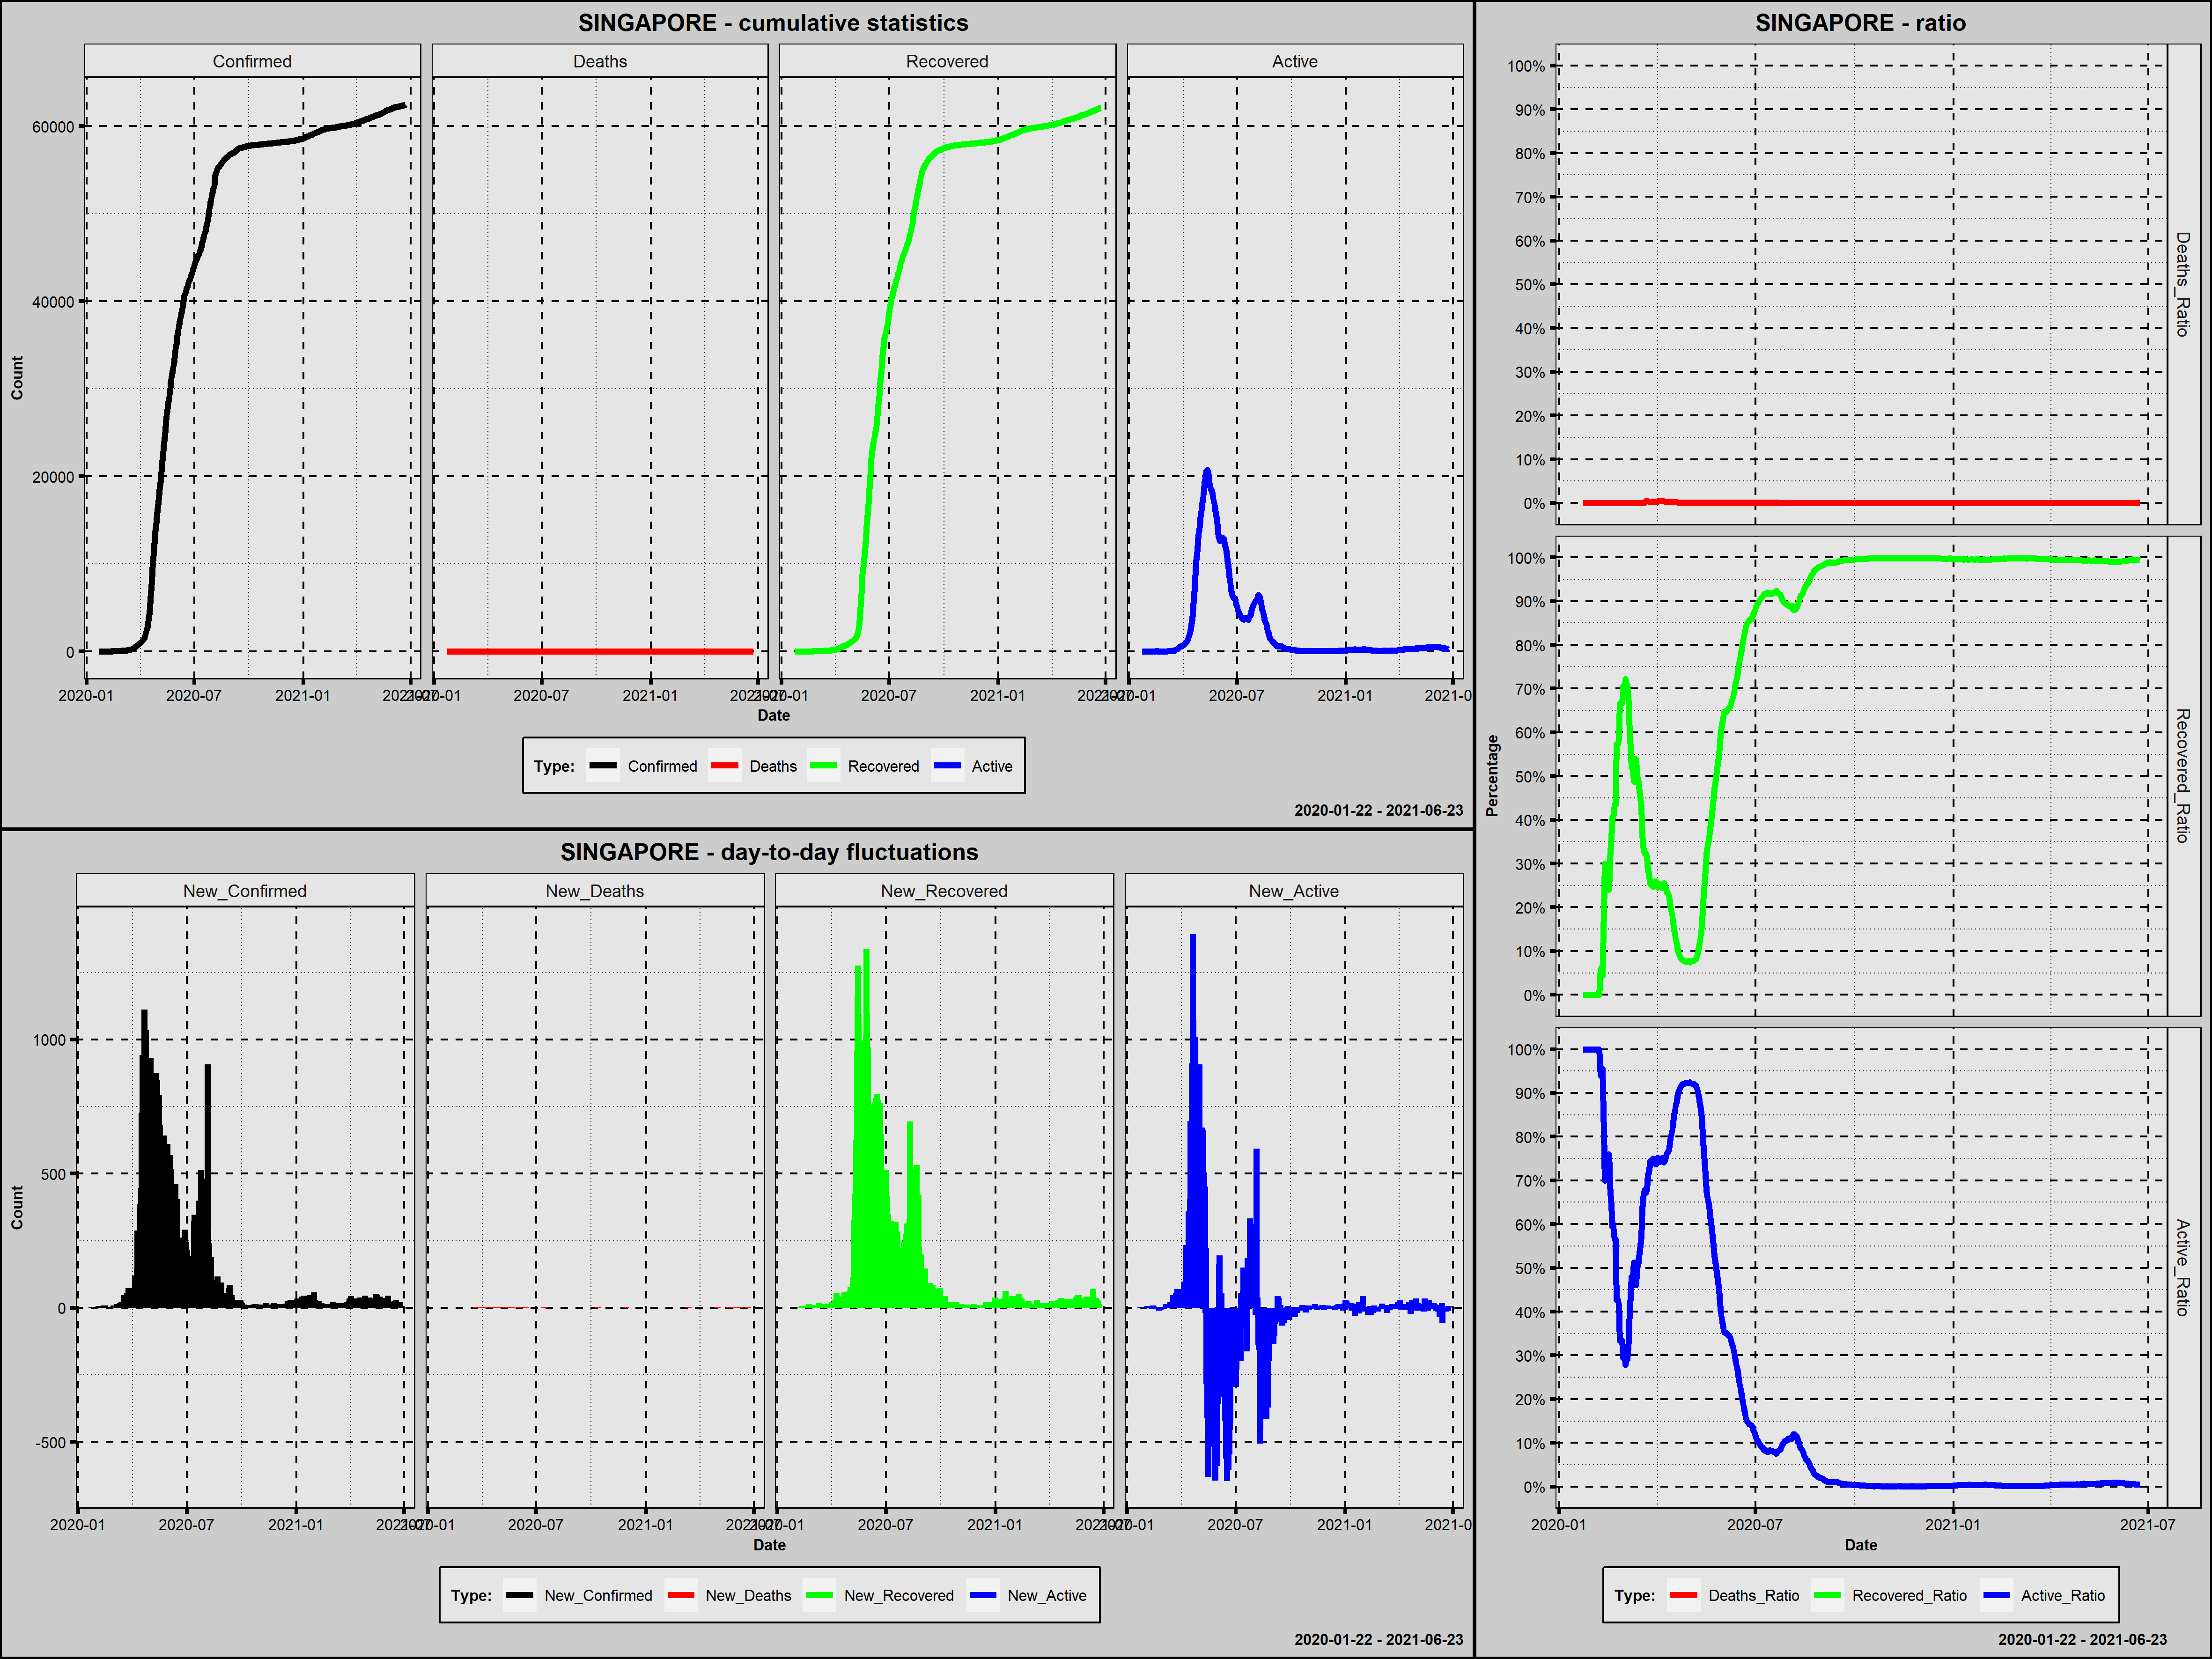

Values plotted in this chart, from the file beside it:
Country; Date; Confirmed; New_Confirmed; Deaths; New_Deaths; Recovered; New_Recovered; Active; New_Active; Year; Month; Day; Week_Day; Deaths_Ratio; Recovered_Ratio; Active_Ratio; 1_Confirmed; 100_Confirmed; New_Confirmed_Rank; New_Deaths_Rank; New_Recovered_Rank; New_Active_Rank
Singapore; 2020-01-23; 1; 1; 0; 0; 0; 0; 1; 1; 2020; styczeń; 23; czwartek; 0,0000; 0,0000; 1,0000; 1; 0; 503,5; 275,5; 496,5; 233,5
Singapore; 2020-01-24; 3; 2; 0; 0; 0; 0; 3; 2; 2020; styczeń; 24; piątek; 0,0000; 0,0000; 1,0000; 2; 0; 494,0; 275,5; 496,5; 222,0
Singapore; 2020-01-25; 3; 0; 0; 0; 0; 0; 3; 0; 2020; styczeń; 25; sobota; 0,0000; 0,0000; 1,0000; 3; 0; 512,5; 275,5; 496,5; 252,0
Singapore; 2020-01-26; 4; 1; 0; 0; 0; 0; 4; 1; 2020; styczeń; 26; niedziela; 0,0000; 0,0000; 1,0000; 4; 0; 503,5; 275,5; 496,5; 233,5
Singapore; 2020-01-27; 5; 1; 0; 0; 0; 0; 5; 1; 2020; styczeń; 27; poniedziałek; 0,0000; 0,0000; 1,0000; 5; 0; 503,5; 275,5; 496,5; 233,5
Singapore; 2020-01-28; 7; 2; 0; 0; 0; 0; 7; 2; 2020; styczeń; 28; wtorek; 0,0000; 0,0000; 1,0000; 6; 0; 494,0; 275,5; 496,5; 222,0
Singapore; 2020-01-29; 7; 0; 0; 0; 0; 0; 7; 0; 2020; styczeń; 29; środa; 0,0000; 0,0000; 1,0000; 7; 0; 512,5; 275,5; 496,5; 252,0
Singapore; 2020-01-30; 10; 3; 0; 0; 0; 0; 10; 3; 2020; styczeń; 30; czwartek; 0,0000; 0,0000; 1,0000; 8; 0; 481,5; 275,5; 496,5; 208,0
Singapore; 2020-01-31; 13; 3; 0; 0; 0; 0; 13; 3; 2020; styczeń; 31; piątek; 0,0000; 0,0000; 1,0000; 9; 0; 481,5; 275,5; 496,5; 208,0
Singapore; 2020-02-01; 16; 3; 0; 0; 0; 0; 16; 3; 2020; luty; 1; sobota; 0,0000; 0,0000; 1,0000; 10; 0; 481,5; 275,5; 496,5; 208,0
Singapore; 2020-02-02; 18; 2; 0; 0; 0; 0; 18; 2; 2020; luty; 2; niedziela; 0,0000; 0,0000; 1,0000; 11; 0; 494,0; 275,5; 496,5; 222,0
Singapore; 2020-02-03; 18; 0; 0; 0; 0; 0; 18; 0; 2020; luty; 3; poniedziałek; 0,0000; 0,0000; 1,0000; 12; 0; 512,5; 275,5; 496,5; 252,0
Singapore; 2020-02-04; 24; 6; 0; 0; 0; 0; 24; 6; 2020; luty; 4; wtorek; 0,0000; 0,0000; 1,0000; 13; 0; 443,5; 275,5; 496,5; 174,5
Singapore; 2020-02-05; 28; 4; 0; 0; 0; 0; 28; 4; 2020; luty; 5; środa; 0,0000; 0,0000; 1,0000; 14; 0; 468,5; 275,5; 496,5; 193,5
Singapore; 2020-02-06; 28; 0; 0; 0; 0; 0; 28; 0; 2020; luty; 6; czwartek; 0,0000; 0,0000; 1,0000; 15; 0; 512,5; 275,5; 496,5; 252,0
Singapore; 2020-02-07; 30; 2; 0; 0; 0; 0; 30; 2; 2020; luty; 7; piątek; 0,0000; 0,0000; 1,0000; 16; 0; 494,0; 275,5; 496,5; 222,0
Singapore; 2020-02-08; 33; 3; 0; 0; 2; 2; 31; 1; 2020; luty; 8; sobota; 0,0000; 0,0606; 0,9394; 17; 0; 481,5; 275,5; 467,5; 233,5
Singapore; 2020-02-09; 40; 7; 0; 0; 2; 0; 38; 7; 2020; luty; 9; niedziela; 0,0000; 0,0500; 0,9500; 18; 0; 432,5; 275,5; 496,5; 162,0
Singapore; 2020-02-10; 45; 5; 0; 0; 2; 0; 43; 5; 2020; luty; 10; poniedziałek; 0,0000; 0,0444; 0,9556; 19; 0; 454,5; 275,5; 496,5; 183,0
Singapore; 2020-02-11; 47; 2; 0; 0; 9; 7; 38; -5; 2020; luty; 11; wtorek; 0,0000; 0,1915; 0,8085; 20; 0; 494,0; 275,5; 414,5; 331,5
Singapore; 2020-02-12; 50; 3; 0; 0; 15; 6; 35; -3; 2020; luty; 12; środa; 0,0000; 0,3000; 0,7000; 21; 0; 481,5; 275,5; 429,5; 302,0
Singapore; 2020-02-13; 58; 8; 0; 0; 15; 0; 43; 8; 2020; luty; 13; czwartek; 0,0000; 0,2586; 0,7414; 22; 0; 420,0; 275,5; 496,5; 149,0
Singapore; 2020-02-14; 67; 9; 0; 0; 17; 2; 50; 7; 2020; luty; 14; piątek; 0,0000; 0,2537; 0,7463; 23; 0; 407,0; 275,5; 467,5; 162,0
Singapore; 2020-02-15; 72; 5; 0; 0; 18; 1; 54; 4; 2020; luty; 15; sobota; 0,0000; 0,2500; 0,7500; 24; 0; 454,5; 275,5; 472,5; 193,5
Singapore; 2020-02-16; 75; 3; 0; 0; 18; 0; 57; 3; 2020; luty; 16; niedziela; 0,0000; 0,2400; 0,7600; 25; 0; 481,5; 275,5; 496,5; 208,0
Singapore; 2020-02-17; 77; 2; 0; 0; 24; 6; 53; -4; 2020; luty; 17; poniedziałek; 0,0000; 0,3117; 0,6883; 26; 0; 494,0; 275,5; 429,5; 317,5
Singapore; 2020-02-18; 81; 4; 0; 0; 29; 5; 52; -1; 2020; luty; 18; wtorek; 0,0000; 0,3580; 0,6420; 27; 0; 468,5; 275,5; 444,0; 272,0
Singapore; 2020-02-19; 84; 3; 0; 0; 34; 5; 50; -2; 2020; luty; 19; środa; 0,0000; 0,4048; 0,5952; 28; 0; 481,5; 275,5; 444,0; 287,0
Singapore; 2020-02-20; 84; 0; 0; 0; 34; 0; 50; 0; 2020; luty; 20; czwartek; 0,0000; 0,4048; 0,5952; 29; 0; 512,5; 275,5; 496,5; 252,0
Singapore; 2020-02-21; 85; 1; 0; 0; 37; 3; 48; -2; 2020; luty; 21; piątek; 0,0000; 0,4353; 0,5647; 30; 0; 503,5; 275,5; 462,0; 287,0
Singapore; 2020-02-22; 85; 0; 0; 0; 37; 0; 48; 0; 2020; luty; 22; sobota; 0,0000; 0,4353; 0,5647; 31; 0; 512,5; 275,5; 496,5; 252,0
Singapore; 2020-02-23; 89; 4; 0; 0; 51; 14; 38; -10; 2020; luty; 23; niedziela; 0,0000; 0,5730; 0,4270; 32; 0; 468,5; 275,5; 327,0; 372,0
Singapore; 2020-02-24; 89; 0; 0; 0; 51; 0; 38; 0; 2020; luty; 24; poniedziałek; 0,0000; 0,5730; 0,4270; 33; 0; 512,5; 275,5; 496,5; 252,0
Singapore; 2020-02-25; 91; 2; 0; 0; 53; 2; 38; 0; 2020; luty; 25; wtorek; 0,0000; 0,5824; 0,4176; 34; 0; 494,0; 275,5; 467,5; 252,0
Singapore; 2020-02-26; 93; 2; 0; 0; 62; 9; 31; -7; 2020; luty; 26; środa; 0,0000; 0,6667; 0,3333; 35; 0; 494,0; 275,5; 390,0; 349,0
Singapore; 2020-02-27; 93; 0; 0; 0; 62; 0; 31; 0; 2020; luty; 27; czwartek; 0,0000; 0,6667; 0,3333; 36; 0; 512,5; 275,5; 496,5; 252,0
Singapore; 2020-02-28; 93; 0; 0; 0; 62; 0; 31; 0; 2020; luty; 28; piątek; 0,0000; 0,6667; 0,3333; 37; 0; 512,5; 275,5; 496,5; 252,0
Singapore; 2020-02-29; 102; 9; 0; 0; 72; 10; 30; -1; 2020; luty; 29; sobota; 0,0000; 0,7059; 0,2941; 38; 1; 407,0; 275,5; 379,5; 272,0
Singapore; 2020-03-01; 106; 4; 0; 0; 72; 0; 34; 4; 2020; marzec; 1; niedziela; 0,0000; 0,6792; 0,3208; 39; 2; 468,5; 275,5; 496,5; 193,5
Singapore; 2020-03-02; 108; 2; 0; 0; 78; 6; 30; -4; 2020; marzec; 2; poniedziałek; 0,0000; 0,7222; 0,2778; 40; 3; 494,0; 275,5; 429,5; 317,5
Singapore; 2020-03-03; 110; 2; 0; 0; 78; 0; 32; 2; 2020; marzec; 3; wtorek; 0,0000; 0,7091; 0,2909; 41; 4; 494,0; 275,5; 496,5; 222,0
Singapore; 2020-03-04; 110; 0; 0; 0; 78; 0; 32; 0; 2020; marzec; 4; środa; 0,0000; 0,7091; 0,2909; 42; 5; 512,5; 275,5; 496,5; 252,0
Singapore; 2020-03-05; 117; 7; 0; 0; 78; 0; 39; 7; 2020; marzec; 5; czwartek; 0,0000; 0,6667; 0,3333; 43; 6; 432,5; 275,5; 496,5; 162,0
Singapore; 2020-03-06; 130; 13; 0; 0; 78; 0; 52; 13; 2020; marzec; 6; piątek; 0,0000; 0,6000; 0,4000; 44; 7; 347,0; 275,5; 496,5; 118,0
Singapore; 2020-03-07; 138; 8; 0; 0; 78; 0; 60; 8; 2020; marzec; 7; sobota; 0,0000; 0,5652; 0,4348; 45; 8; 420,0; 275,5; 496,5; 149,0
Singapore; 2020-03-08; 150; 12; 0; 0; 78; 0; 72; 12; 2020; marzec; 8; niedziela; 0,0000; 0,5200; 0,4800; 46; 9; 363,5; 275,5; 496,5; 123,0
Singapore; 2020-03-09; 150; 0; 0; 0; 78; 0; 72; 0; 2020; marzec; 9; poniedziałek; 0,0000; 0,5200; 0,4800; 47; 10; 512,5; 275,5; 496,5; 252,0
Singapore; 2020-03-10; 160; 10; 0; 0; 78; 0; 82; 10; 2020; marzec; 10; wtorek; 0,0000; 0,4875; 0,5125; 48; 11; 392,0; 275,5; 496,5; 134,0
Singapore; 2020-03-11; 178; 18; 0; 0; 96; 18; 82; 0; 2020; marzec; 11; środa; 0,0000; 0,5393; 0,4607; 49; 12; 298,0; 275,5; 289,0; 252,0
Singapore; 2020-03-12; 178; 0; 0; 0; 96; 0; 82; 0; 2020; marzec; 12; czwartek; 0,0000; 0,5393; 0,4607; 50; 13; 512,5; 275,5; 496,5; 252,0
Singapore; 2020-03-13; 200; 22; 0; 0; 97; 1; 103; 21; 2020; marzec; 13; piątek; 0,0000; 0,4850; 0,5150; 51; 14; 273,5; 275,5; 472,5; 90,0
Singapore; 2020-03-14; 212; 12; 0; 0; 105; 8; 107; 4; 2020; marzec; 14; sobota; 0,0000; 0,4953; 0,5047; 52; 15; 363,5; 275,5; 401,0; 193,5
Singapore; 2020-03-15; 226; 14; 0; 0; 105; 0; 121; 14; 2020; marzec; 15; niedziela; 0,0000; 0,4646; 0,5354; 53; 16; 335,0; 275,5; 496,5; 111,0
Singapore; 2020-03-16; 243; 17; 0; 0; 109; 4; 134; 13; 2020; marzec; 16; poniedziałek; 0,0000; 0,4486; 0,5514; 54; 17; 309,0; 275,5; 455,0; 118,0
Singapore; 2020-03-17; 266; 23; 0; 0; 114; 5; 152; 18; 2020; marzec; 17; wtorek; 0,0000; 0,4286; 0,5714; 55; 18; 265,5; 275,5; 444,0; 98,0
Singapore; 2020-03-18; 313; 47; 0; 0; 114; 0; 199; 47; 2020; marzec; 18; środa; 0,0000; 0,3642; 0,6358; 56; 19; 168,5; 275,5; 496,5; 63,0
Singapore; 2020-03-19; 345; 32; 0; 0; 114; 0; 231; 32; 2020; marzec; 19; czwartek; 0,0000; 0,3304; 0,6696; 57; 20; 211,5; 275,5; 496,5; 75,0
Singapore; 2020-03-20; 385; 40; 0; 0; 124; 10; 261; 30; 2020; marzec; 20; piątek; 0,0000; 0,3221; 0,6779; 58; 21; 185,0; 275,5; 379,5; 76,5
Singapore; 2020-03-21; 432; 47; 2; 2; 140; 16; 290; 29; 2020; marzec; 21; sobota; 0,0046; 0,3241; 0,6713; 59; 22; 168,5; 2,0; 308,0; 78,5
Singapore; 2020-03-22; 455; 23; 2; 0; 144; 4; 309; 19; 2020; marzec; 22; niedziela; 0,0044; 0,3165; 0,6791; 60; 23; 265,5; 275,5; 455,0; 94,0
... 458 more rows
